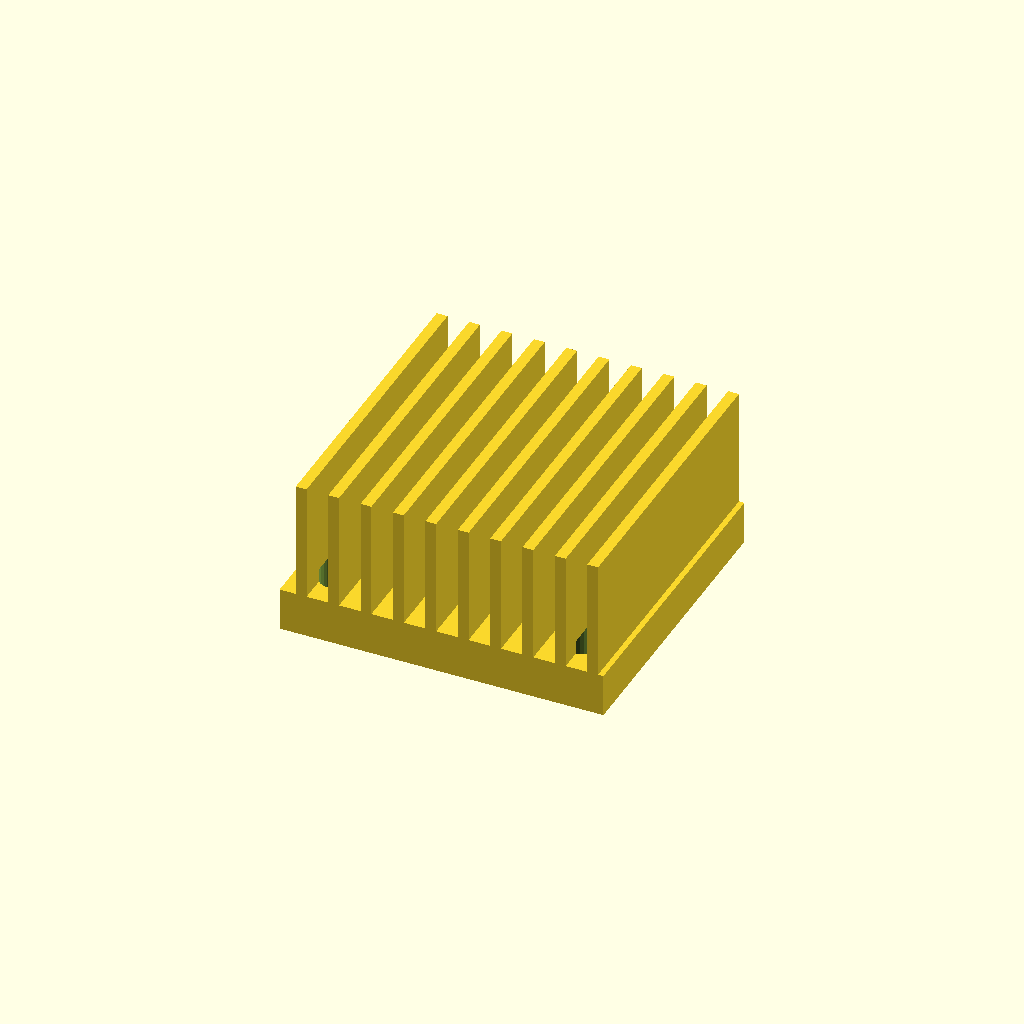
Cell 1: the model at its default parameters.
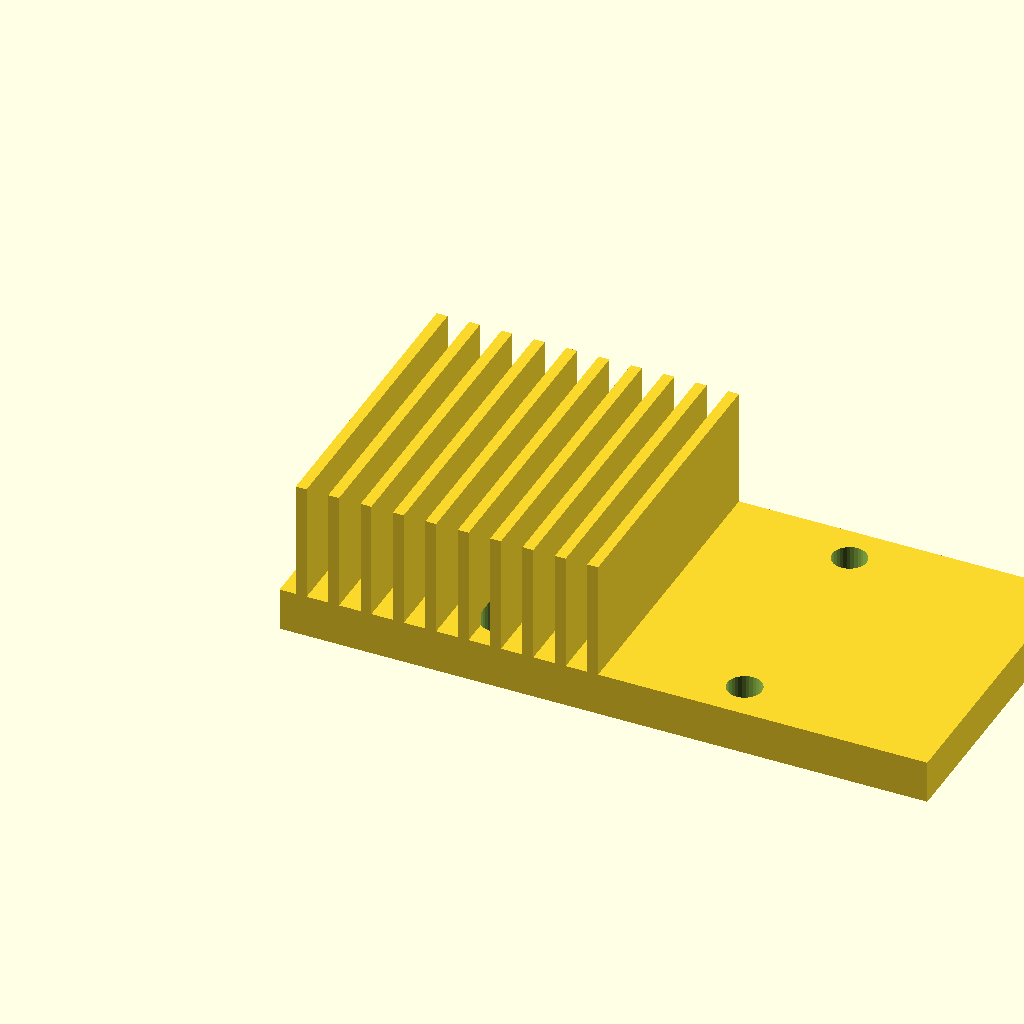
Cell 2: base_w = 120 (everything else at default).
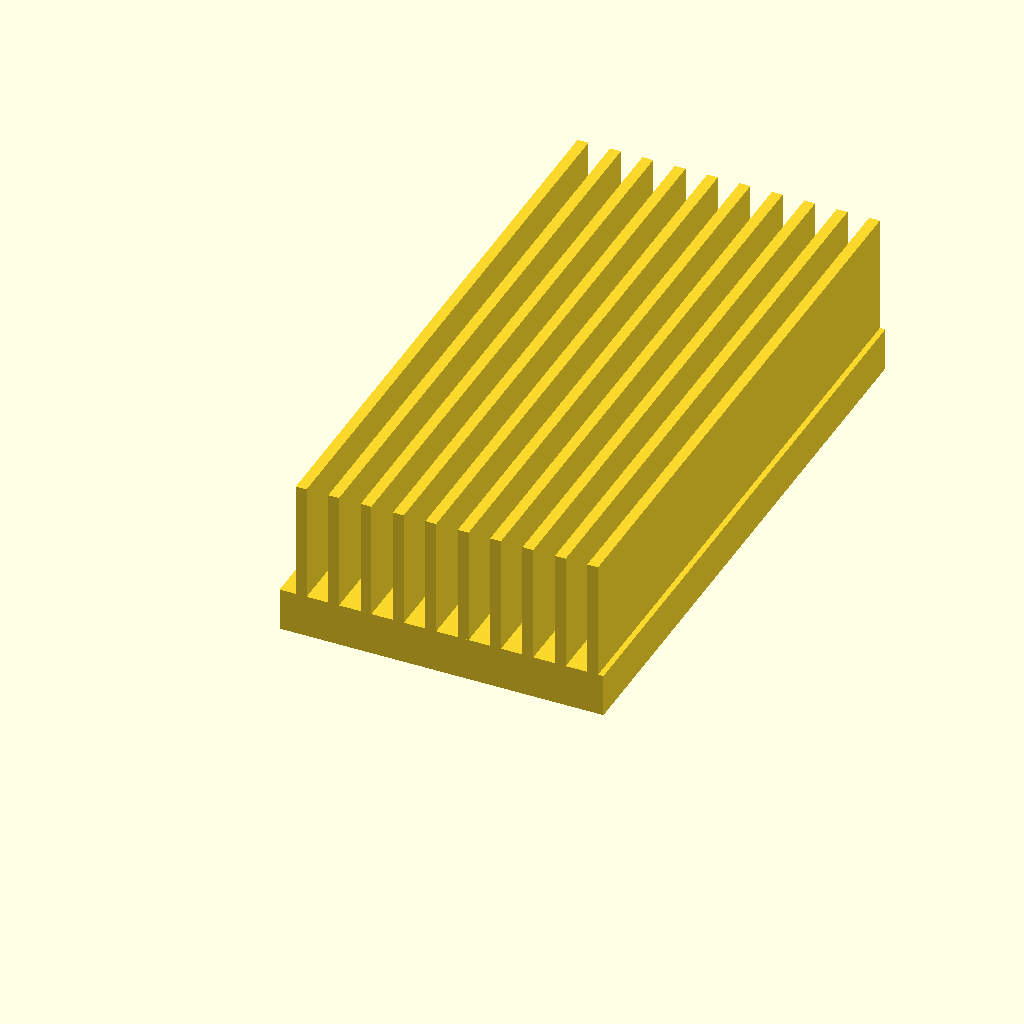
Cell 3 — base_d set to 112, the other parameters unchanged.
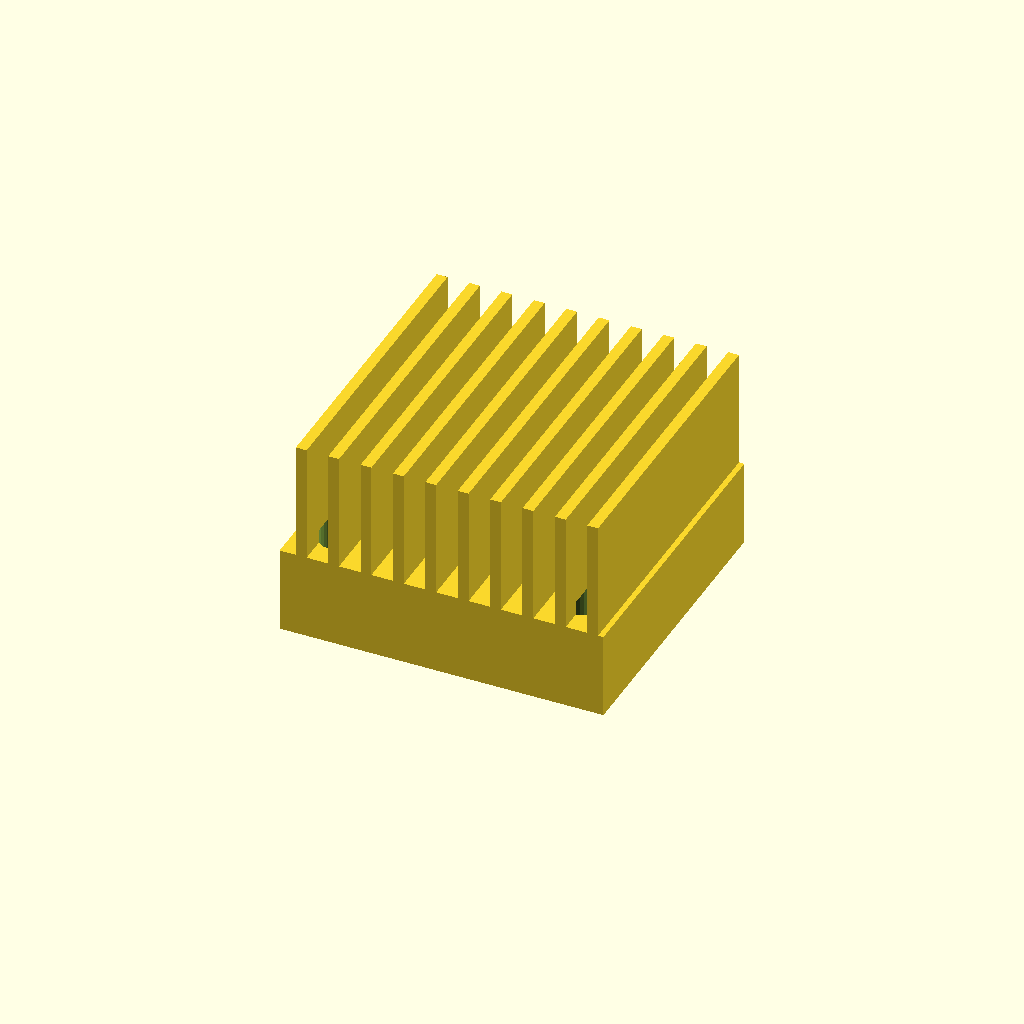
Cell 4 — base_t set to 16, the other parameters unchanged.
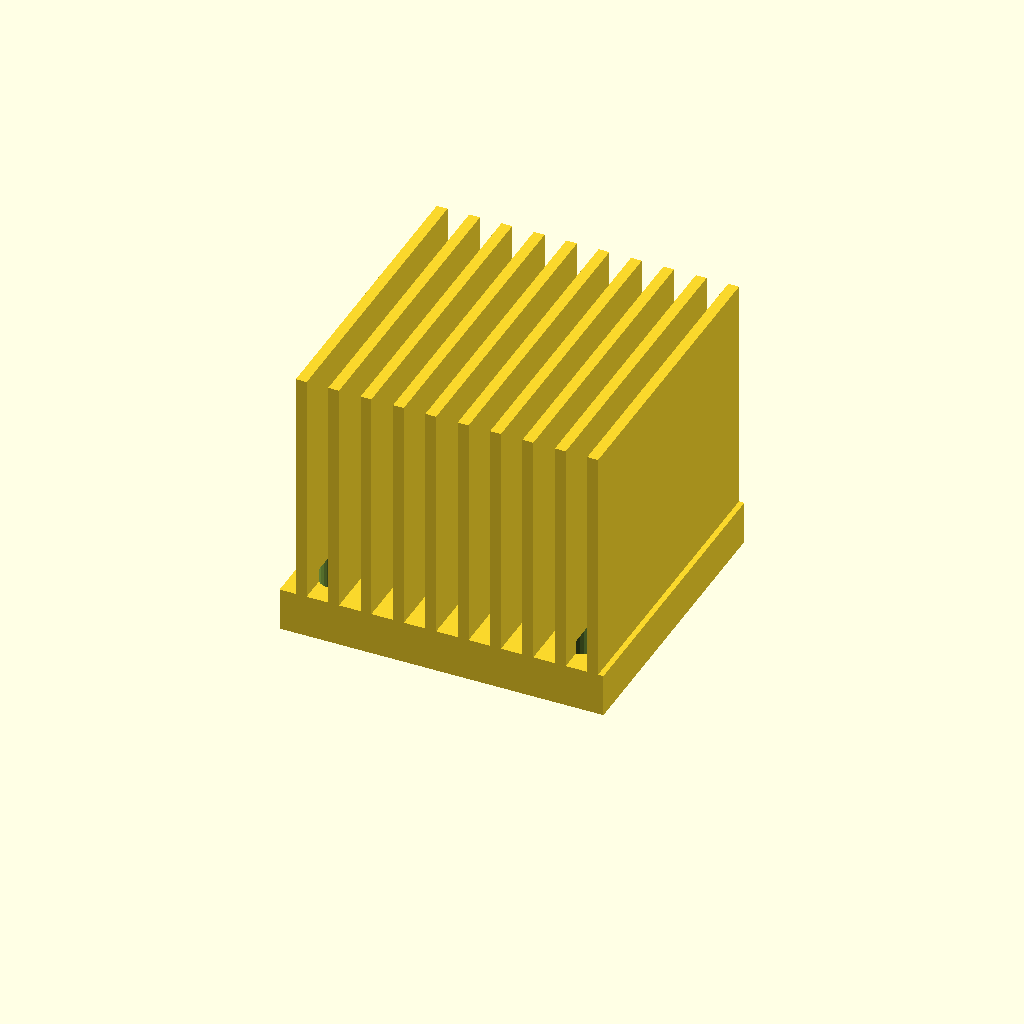
Cell 5: fin_h = 44 (everything else at default).
All cells are drawn from one camera (rotation 55°, 0°, 25°, orthographic, colour scheme Cornfield), so only the parameter changes between them.
OpenSCAD source file optional_data/data/gen3/heatsinks/part_0037.scad:
$fn = 32;

// ----------------------------------------------------------------------
// Finned heat sink: 60 x 56 mm base, 22 mm fins
// ----------------------------------------------------------------------

// --- parameters (mm) ---
base_w = 60;              // base width
base_d = 56;              // base depth
base_t = 8;               // base thickness
fin_h = 22;               // fin height above the base
holes_d = 6.35;           // fixing holes
hole_x = 22.83;           // hole offset in x
hole_y = 20.83;           // hole offset in y
fin_t = 2;                // fin thickness
fin_pitch = 6;            // fin pitch
fin_count = 10;           // number of fins
fin_x0 = 3;               // first fin offset

difference() {
  union() {
    cube([base_w, base_d, base_t]);
    for (i = [0 : fin_count - 1]) {
      translate([fin_x0 + i * fin_pitch, 0, base_t - 0.5]) cube([fin_t, base_d, fin_h + 0.5]);
    }
  }
  /* fixing holes through the base, 2.5 mm clear on both sides */
  for (hx = [-22.83, 22.83]) {
    for (hy = [-20.83, 20.83]) {
      translate([base_w / 2 + hx, base_d / 2 + hy, -2.5]) cylinder(h = base_t + 5, d = holes_d);
    }
  }
}
Customizer parameters (derived from the source; name, type, default, range or options):
base_w: number, default 60
base_d: number, default 56
base_t: number, default 8
fin_h: number, default 22
holes_d: number, default 6.35
hole_x: number, default 22.83
hole_y: number, default 20.83
fin_t: number, default 2
fin_pitch: number, default 6
fin_count: number, default 10
fin_x0: number, default 3
